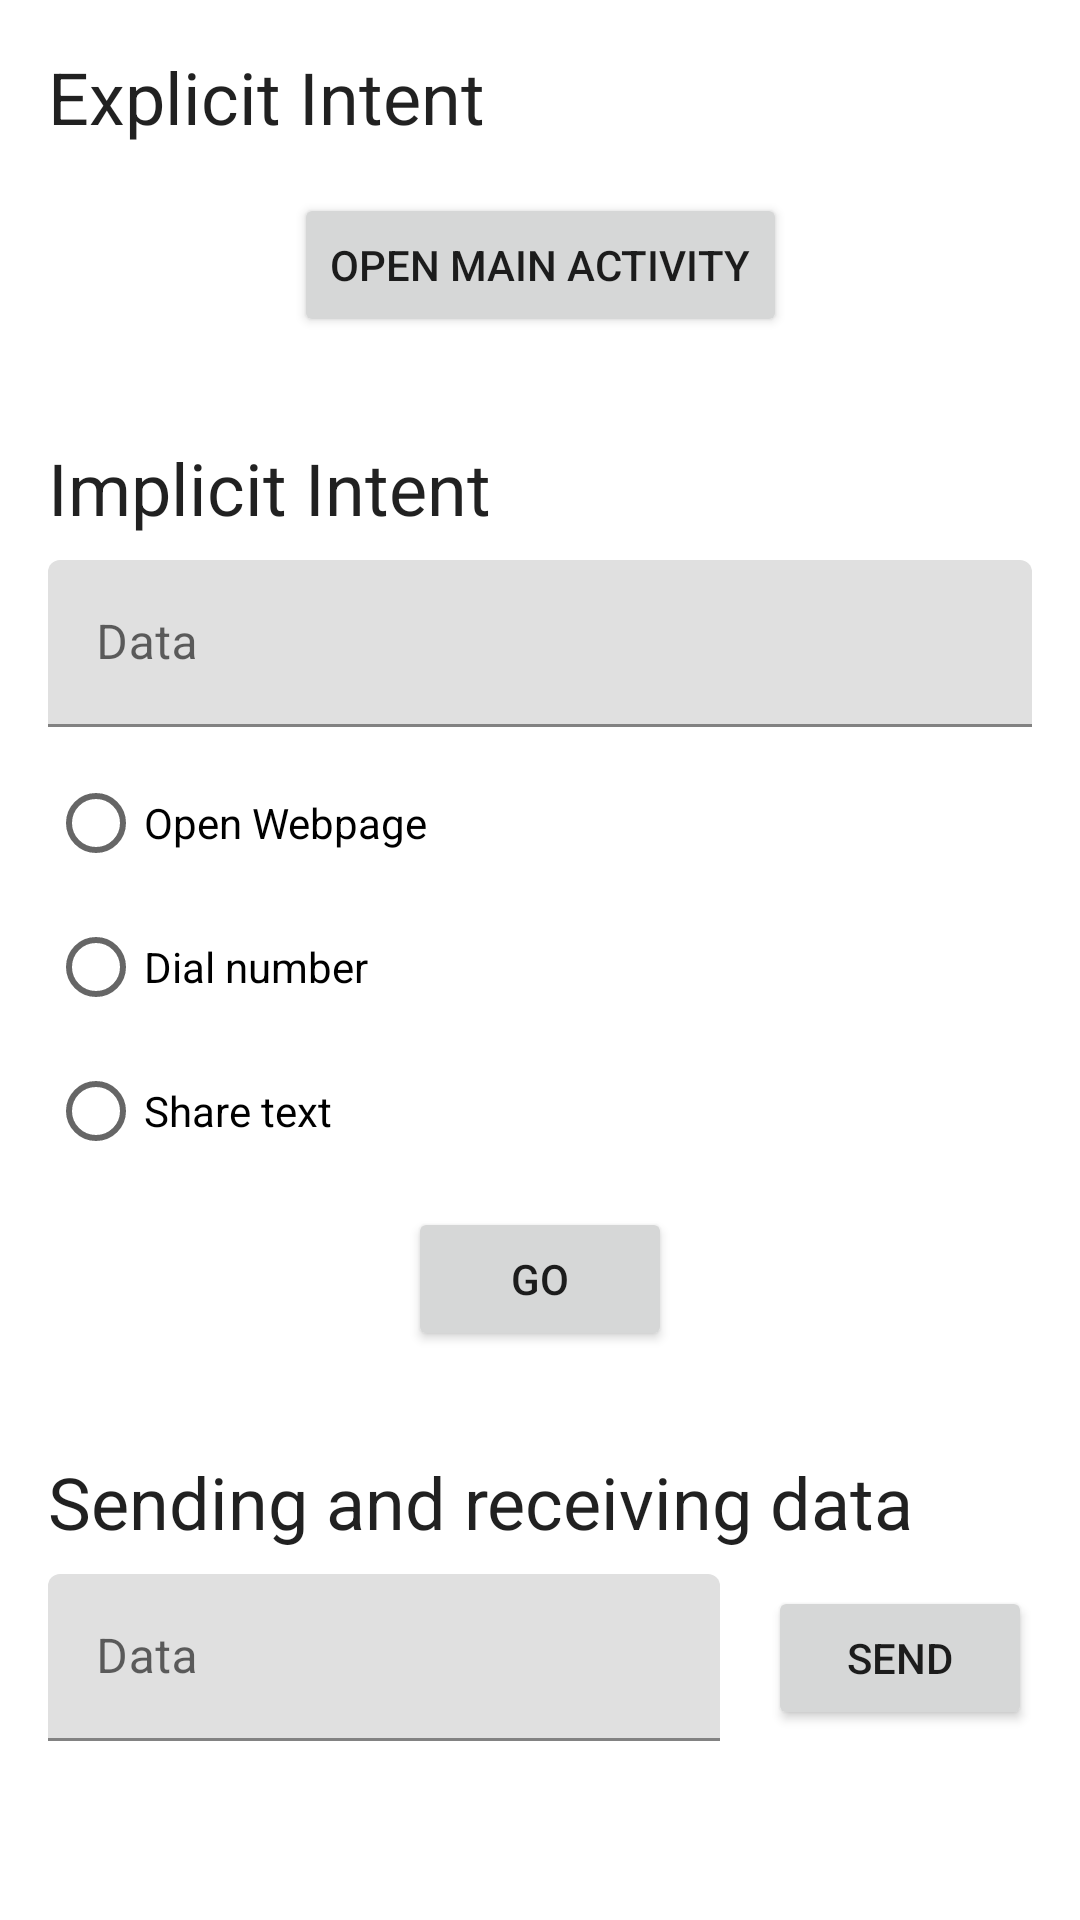

Here is an Android app screen rendered from its layout file. Give the layout XML and the strings, colors and styles it references.
<!-- AndroidManifest.xml: application theme Theme.IntentsPlaygroundActivity -->
<!-- res/layout/activity_intents_playground.xml -->
<?xml version="1.0" encoding="utf-8"?>
<androidx.constraintlayout.widget.ConstraintLayout xmlns:android="http://schemas.android.com/apk/res/android"
    xmlns:app="http://schemas.android.com/apk/res-auto"
    xmlns:tools="http://schemas.android.com/tools"
    android:layout_width="match_parent"
    android:layout_height="match_parent"
    tools:context=".IntentsPlaygroundActivity">

    <TextView
        android:id="@+id/explicitIntentTitle"
        style="@style/TextAppearance.MaterialComponents.Headline5"
        android:layout_width="wrap_content"
        android:layout_height="wrap_content"
        android:layout_marginStart="16dp"
        android:layout_marginTop="16dp"
        android:text="@string/explicit_intent"
        app:layout_constraintStart_toStartOf="parent"
        app:layout_constraintTop_toTopOf="parent" />

    <Button
        android:id="@+id/openMainActivityBtn"
        android:layout_width="wrap_content"
        android:layout_height="wrap_content"
        android:layout_marginTop="16dp"
        android:text="@string/open_main_activity_button_label"
        app:layout_constraintEnd_toEndOf="parent"
        app:layout_constraintStart_toStartOf="parent"
        app:layout_constraintTop_toBottomOf="@+id/explicitIntentTitle" />

    <View android:id="@+id/view"
        android:layout_width="match_parent"
        android:layout_height="2dp"
        android:background="@color/divider"
        app:layout_constraintTop_toBottomOf="@id/openMainActivityBtn"
        android:layout_marginTop="16dp"/>

    <TextView
        android:id="@+id/implicitIntentTitle"
        style="@style/TextAppearance.MaterialComponents.Headline5"
        android:layout_width="wrap_content"
        android:layout_height="wrap_content"
        android:layout_marginStart="16dp"
        android:layout_marginTop="16dp"
        android:text="@string/implicit_intent_heading"
        app:layout_constraintStart_toStartOf="parent"
        app:layout_constraintTop_toBottomOf="@+id/view" />

    <com.google.android.material.textfield.TextInputLayout
        android:id="@+id/data"
        android:layout_width="match_parent"
        android:layout_height="wrap_content"
        android:layout_marginTop="8dp"
        android:hint="@string/data"
        android:layout_marginRight="16dp"
        android:layout_marginLeft="16dp"
        app:layout_constraintStart_toStartOf="parent"
        app:layout_constraintEnd_toEndOf="parent"
        app:layout_constraintTop_toBottomOf="@+id/implicitIntentTitle">

        <com.google.android.material.textfield.TextInputEditText
            android:layout_width="match_parent"
            android:layout_height="wrap_content" />

    </com.google.android.material.textfield.TextInputLayout>
    <RadioGroup android:id="@+id/intentTypeRGrp"
        android:layout_width="wrap_content"
        android:layout_height="wrap_content"
        app:layout_constraintTop_toBottomOf="@+id/data"
        app:layout_constraintStart_toStartOf="parent"
        android:layout_marginTop="8dp"
        android:layout_marginStart="16dp">

        <RadioButton android:id="@+id/openWebpageRBtn"
            android:layout_width="wrap_content"
            android:layout_height="wrap_content"
            android:text="Open Webpage"/>

        <RadioButton android:id="@+id/dialNumberRBtn"
            android:layout_width="wrap_content"
            android:layout_height="wrap_content"
            android:text="Dial number"/>

        <RadioButton android:id="@+id/shareTextRBtn"
            android:layout_width="wrap_content"
            android:layout_height="wrap_content"
            android:text="Share text"/>

    </RadioGroup>
    <Button
        android:id="@+id/sendImplicitIntentBtn"
        android:layout_width="wrap_content"
        android:layout_height="wrap_content"
        android:layout_marginTop="8dp"
        android:text="GO"
        android:onClick="sendImplicitIntent"
        app:layout_constraintEnd_toEndOf="parent"
        app:layout_constraintStart_toStartOf="parent"
        app:layout_constraintTop_toBottomOf="@+id/intentTypeRGrp" />

    <View android:id="@+id/divider"
        android:layout_width="match_parent"
        android:layout_height="2dp"
        android:background="@color/divider"
        app:layout_constraintTop_toBottomOf="@id/sendImplicitIntentBtn"
        android:layout_marginTop="16dp"/>

    <TextView
        android:id="@+id/sendDataTitle"
        style="@style/TextAppearance.MaterialComponents.Headline5"
        android:layout_width="wrap_content"
        android:layout_height="wrap_content"
        android:layout_marginStart="16dp"
        android:layout_marginTop="16dp"
        android:text="Sending and receiving data"
        app:layout_constraintStart_toStartOf="parent"
        app:layout_constraintTop_toBottomOf="@+id/divider" />

    <com.google.android.material.textfield.TextInputLayout
        android:id="@+id/initialCounterEt"
        android:layout_width="0dp"
        android:layout_height="wrap_content"
        android:layout_marginTop="8dp"
        android:hint="Data"
        android:layout_marginRight="16dp"
        android:layout_marginLeft="16dp"
        app:layout_constraintStart_toStartOf="parent"
        app:layout_constraintEnd_toStartOf="@id/sendDataBtn"
        app:layout_constraintTop_toBottomOf="@+id/sendDataTitle">

        <com.google.android.material.textfield.TextInputEditText
            android:inputType="number"
            android:maxLength="3"
            android:layout_width="match_parent"
            android:layout_height="wrap_content" />

    </com.google.android.material.textfield.TextInputLayout>

    <Button
        android:id="@+id/sendDataBtn"
        android:layout_width="wrap_content"
        android:layout_height="wrap_content"
        android:layout_marginEnd="16dp"
        android:text="Send"
        android:onClick="sendData"
        app:layout_constraintEnd_toEndOf="parent"
        app:layout_constraintTop_toTopOf="@+id/initialCounterEt"
        app:layout_constraintBottom_toBottomOf="@+id/initialCounterEt"/>

    <TextView android:id="@+id/result"
        style="@style/TextAppearance.MaterialComponents.Body1"
        android:layout_width="wrap_content"
        android:layout_height="wrap_content"
        android:layout_marginStart="16dp"
        android:layout_marginTop="16dp"
        android:visibility="gone"
        android:text="TextView"
        app:layout_constraintStart_toStartOf="parent"
        app:layout_constraintTop_toBottomOf="@+id/initialCounterEt"/>

</androidx.constraintlayout.widget.ConstraintLayout>
<!-- resources referenced by this layout -->
<resources>
  <string name="data">Data</string>
  <string name="explicit_intent">Explicit Intent</string>
  <string name="implicit_intent_heading">Implicit Intent</string>
  <string name="open_main_activity_button_label">open main activity</string>
  <style name="Theme.IntentsPlaygroundActivity" parent="Theme.MaterialComponents.Light.DarkActionBar">
          
          <item name="colorPrimary">@color/purple_500</item>
          <item name="colorPrimaryVariant">@color/purple_700</item>
          <item name="colorOnPrimary">@color/white</item>
          
          <item name="colorSecondary">@color/teal_200</item>
          <item name="colorSecondaryVariant">@color/teal_700</item>
          <item name="colorOnSecondary">@color/black</item>
          
          <item name="android:statusBarColor" tools:targetApi="l">?attr/colorPrimaryVariant</item>
          
      </style>
  <!-- not gathered from this repository: default colours our renderer supplied (Android Studio template values) -->
  <color name="purple_500">#FF6200EE</color>
  <color name="purple_700">#FF3700B3</color>
  <color name="teal_200">#FF03DAC5</color>
  <color name="teal_700">#FF018786</color>
  <color name="black">#FF000000</color>
  <color name="white">#FFFFFFFF</color>
</resources>
